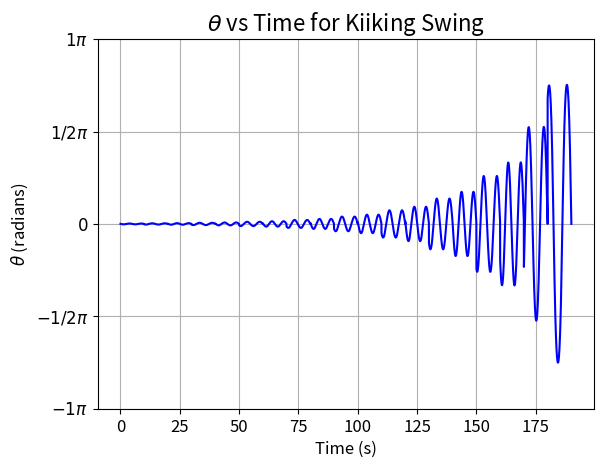

Here is the Python script that generated this plot: (Note: this script raises an exception after producing the figure.)
import numpy as np
import matplotlib.pyplot as plt
from scipy.integrate import solve_ivp
import matplotlib.ticker as ticker

# Constants
g = 9.81  
r_max = 7  # Squatting
r_min = 6  # Standing
cycles = 20  

# Equations of motion
def pendulum_stand(t, state):
    theta, theta_dot = state
    theta_ddot = - (g / r_min) * np.sin(theta)
    return [theta_dot, theta_ddot]

def pendulum_sit(t, state):
    theta, theta_dot = state
    theta_ddot = - (g / r_max) * np.sin(theta)
    return [theta_dot, theta_ddot]

def theta_dot_plus(theta_minus):
    return ((r_min/r_max) ** 2) * theta_minus

# Initial angular velocity sequence
theta_dot_max = (2 * np.sqrt(g * r_max) / r_max) * ((r_max/r_min) ** 2)
theta_dots = [theta_dot_max]

for _ in range(cycles - 1):
    theta_dots.append(theta_dot_plus(theta_dots[-1]))

# Lists to store time and theta values
total_time = []
total_theta = []

current_time = 0  # Keeps track of accumulated time

# Iterate over cycles
for i in range(cycles - 1):
    y_0 = [0, theta_dots[i + 1]]
    
    if i % 2 == 1:
        sol = solve_ivp(pendulum_sit, t_span=[0, 100], y0=y_0, method='RK45', t_eval=np.linspace(0, 10, 10000))
        
    else:
        sol = solve_ivp(pendulum_stand, t_span=[0, 100], y0=y_0, method='RK45', t_eval=np.linspace(0, 10, 10000))

    # Adjust time so it continues from the last phase
    adjusted_time = sol.t + current_time
    current_time = adjusted_time[-1]  # Update the current time for the next phase

    # Store values
    total_time.extend(adjusted_time)
    total_theta.extend(sol.y[0])

# Plot theta vs. time
total_time = np.flip(total_time)


plt.plot(total_time, total_theta, color='blue')
plt.xlabel('Time (s)', fontsize=12)
plt.ylabel(r'$\theta$ (radians)', fontsize=12)
plt.title(r'$\theta$ vs Time for Kiiking Swing', fontsize=16)
plt.grid()

# Set y-axis ticks at multiples of π/2
yticks = np.arange(-np.pi, np.pi + np.pi/2, np.pi/2)
plt.yticks(yticks)
plt.gca().yaxis.set_major_formatter(
    ticker.FuncFormatter(lambda val, pos: 
                         r'$0$' if np.isclose(val, 0, atol=1e-10) else 
                         rf'${int(val/np.pi*2)}/2\pi$' if val != np.pi and val != -np.pi else 
                         rf'${int(val/np.pi)}\pi$')
)

# Increase tick font sizes
plt.xticks(fontsize=12)
plt.yticks(fontsize=12)

plt.savefig('Figures/thetatimeplot.pdf')
plt.show()
plt.close('all')